Dataset: dataset_merged (GitHub, fatmanurpolat15/SAS). Classes: diger, enkaz, kaya, mayin.

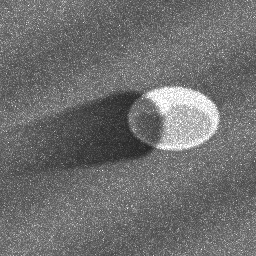
Label: mayin

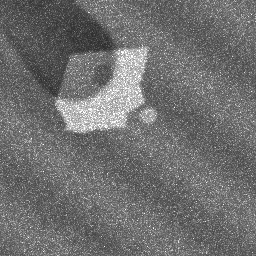
Label: kaya

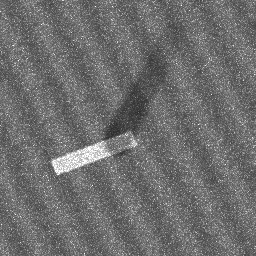
Label: enkaz

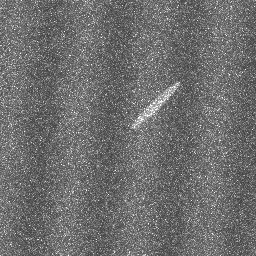
Label: diger

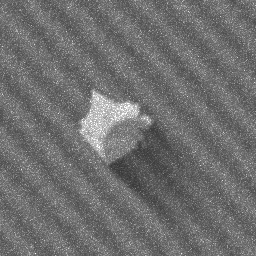
Label: kaya

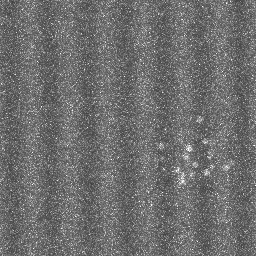
Label: diger
